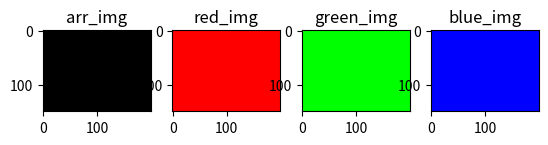

Recreate this plot in Python.
import matplotlib.pyplot as plt
import numpy as np
height, width = 150, 200
arr_img = np.zeros((height, width, 3), np.uint8)
red_img = arr_img.copy()
red_img[:, :, 0] = 255   # red
green_img = arr_img.copy()
green_img[:, :, 1] = 255   # green
blue_img = arr_img.copy()
blue_img[:, :, 2] = 255   # blue
fig, axes = plt.subplots(1, 4)
axes[0].set_title("arr_img")
axes[0].imshow(arr_img)
axes[1].set_title("red_img")
axes[1].imshow(red_img)
axes[2].set_title("green_img")
axes[2].imshow(green_img)
axes[3].set_title("blue_img")
axes[3].imshow(blue_img)

plt.show()

# green 
# [[[0 255   0]
#   ...         ]
